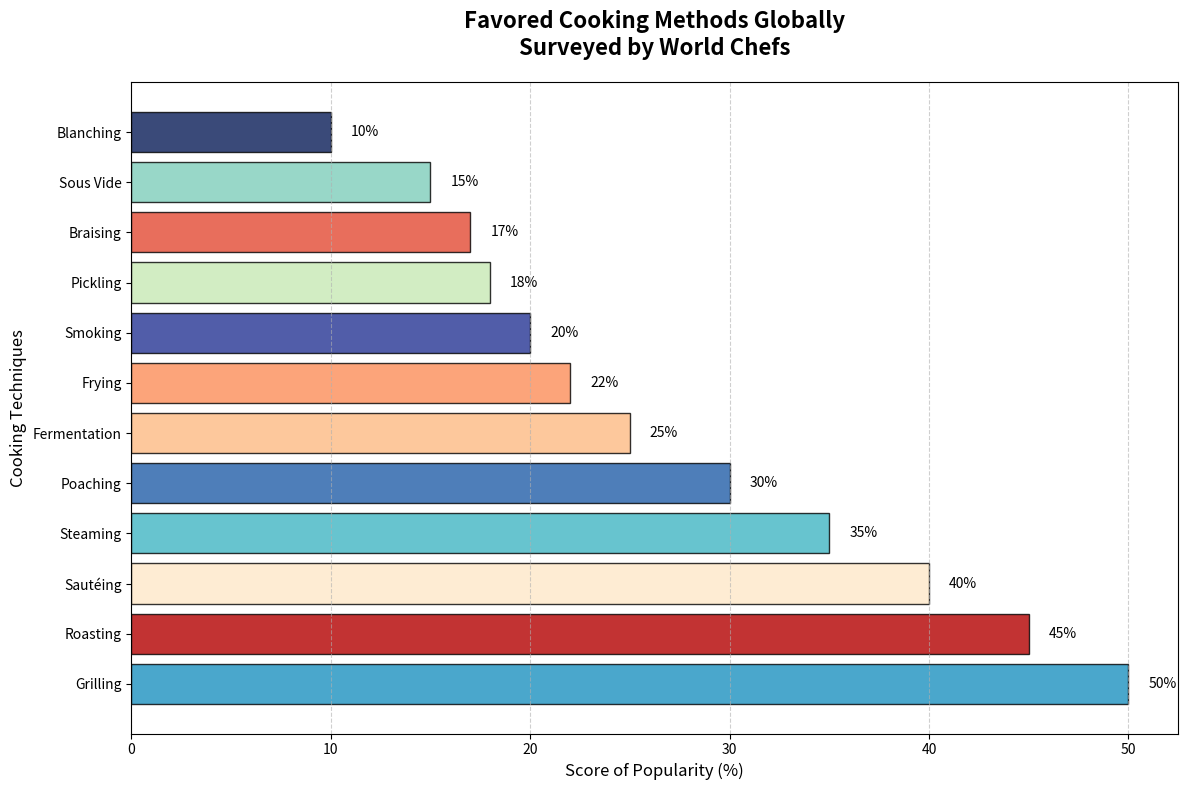

The matplotlib source for this figure:
import matplotlib.pyplot as plt
import numpy as np

culinary_techniques = [
    "Grilling",  # Randomly rearranged
    "Fermentation", 
    "Smoking", 
    "Pickling",  
    "Sautéing",  
    "Sous Vide",  
    "Braising",  
    "Frying",   
    "Steaming", 
    "Poaching",  
    "Roasting",  
    "Blanching"  
]

popularity_scores = [50, 25, 20, 18, 40, 15, 17, 22, 35, 30, 45, 10]

colors = ['#1d91c0', '#fdbb84', '#253494', '#c7e9b4', '#fee8c8', 
          '#7fcdbb', '#e34a33', '#fc8d59', '#41b6c4', '#225ea8',
          '#b30000', '#081d58']

data = list(zip(popularity_scores, culinary_techniques, colors))
data_sorted = sorted(data, key=lambda x: x[0])

popularity_scores_sorted, culinary_techniques_sorted, colors_sorted = zip(*data_sorted)

fig, ax = plt.subplots(figsize=(12, 8))
y_pos = np.arange(len(culinary_techniques_sorted))

ax.barh(y_pos, popularity_scores_sorted, color=colors_sorted, edgecolor='black', alpha=0.8)

ax.set_yticks(y_pos)
ax.set_yticklabels(culinary_techniques_sorted, fontsize=10, fontweight='medium')
ax.invert_yaxis()

ax.set_title('Favored Cooking Methods Globally\nSurveyed by World Chefs', fontsize=16, fontweight='bold', pad=20)
ax.set_xlabel('Score of Popularity (%)', fontsize=12)
ax.set_ylabel('Cooking Techniques', fontsize=12)

for i in range(len(popularity_scores_sorted)):
    ax.text(popularity_scores_sorted[i] + 1, i, f'{popularity_scores_sorted[i]}%', 
            va='center', color='black', fontsize=10)

ax.grid(axis='x', linestyle='--', alpha=0.6)

plt.tight_layout()

plt.show()
